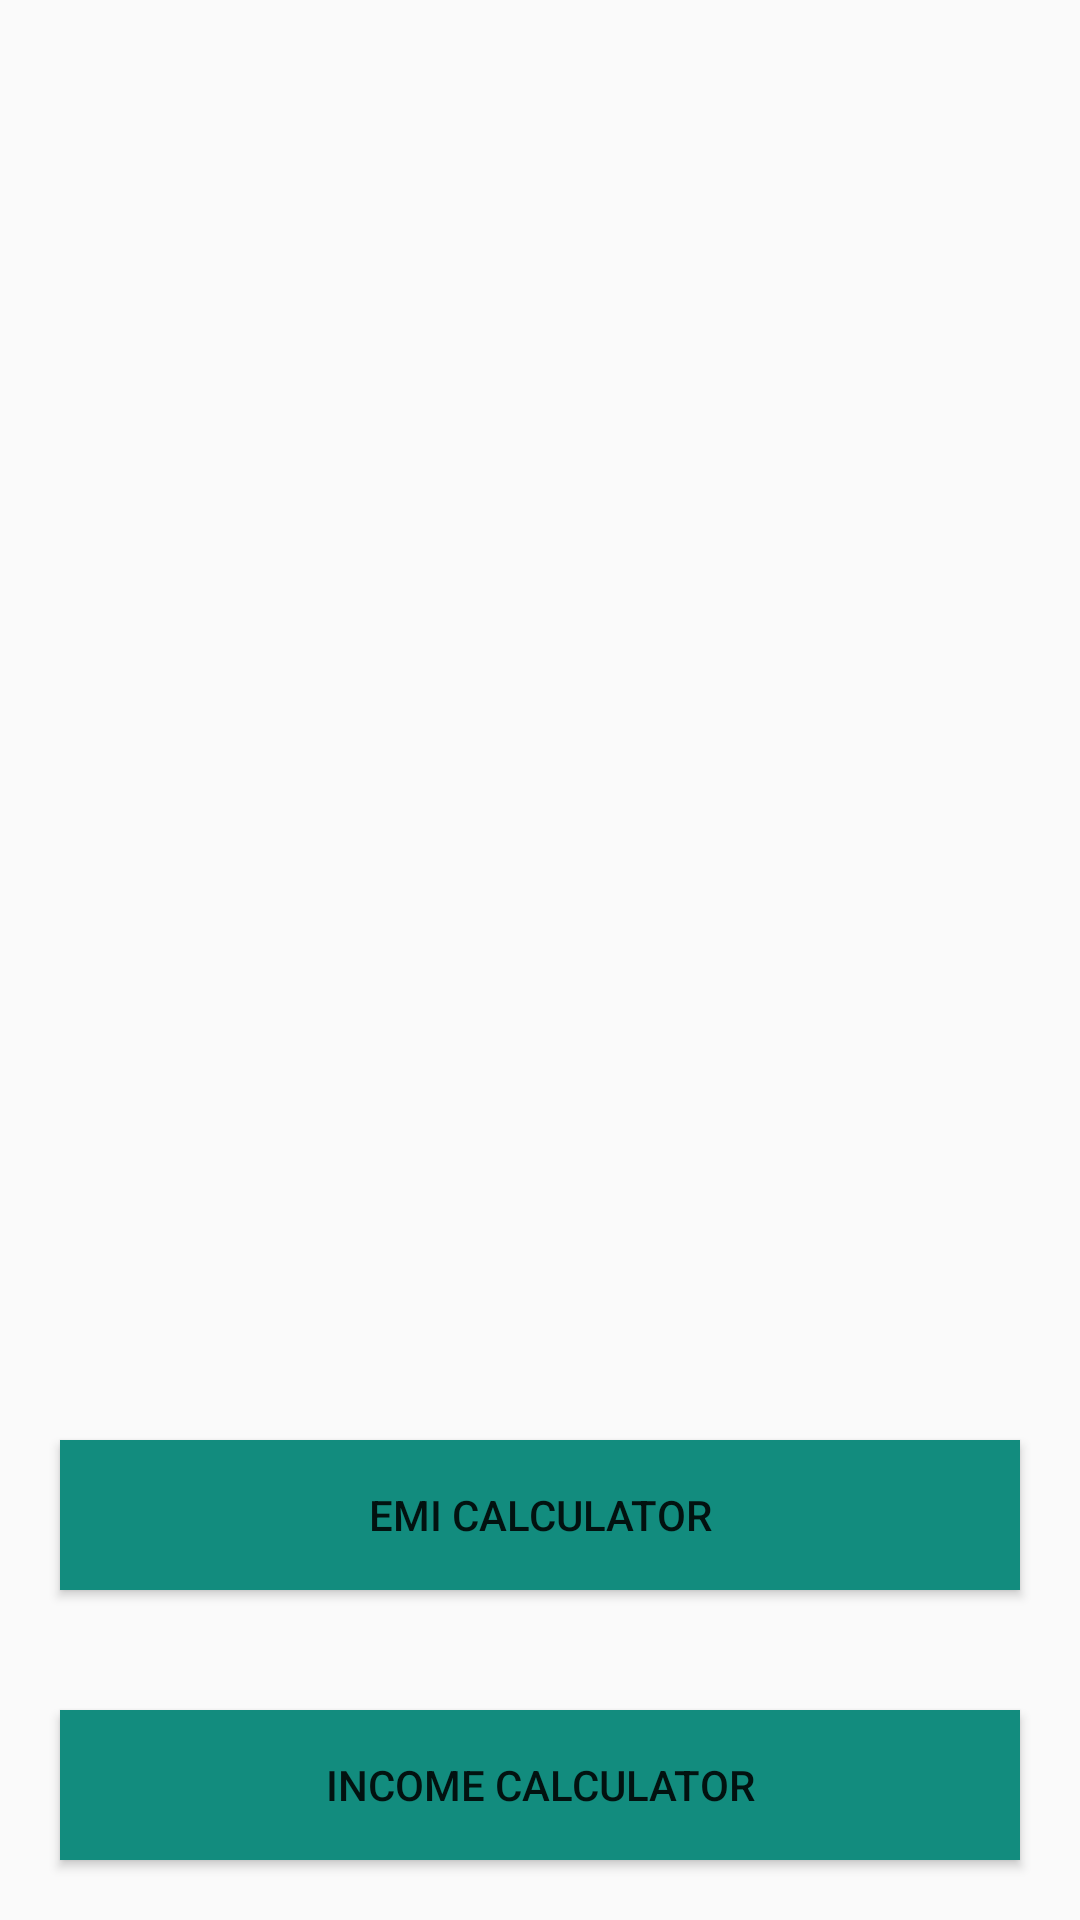

Produce the Android XML layout that renders to this screen, including the resource entries it uses.
<!-- AndroidManifest.xml: application theme Theme.Calci -->
<!-- res/layout/activity_main.xml -->
<?xml version="1.0" encoding="utf-8"?>
<RelativeLayout xmlns:android="http://schemas.android.com/apk/res/android"
    xmlns:app="http://schemas.android.com/apk/res-auto"
    xmlns:tools="http://schemas.android.com/tools"
    android:layout_width="match_parent"
    android:layout_height="match_parent"
    tools:context=".MainActivity">

    <LinearLayout
        android:layout_width="match_parent"
        android:layout_height="wrap_content"
        android:orientation="vertical"
        android:layout_alignParentBottom="true">
    <Button
        android:id="@+id/btn"
        android:layout_width="match_parent"
        android:layout_height="50dp"
        android:layout_margin="20dp"
        android:background="@color/lightdarkgreen"
        android:text="@string/emiCalulator"/>
    <Button
        android:id="@+id/btn1"
        android:layout_width="match_parent"
        android:layout_height="50dp"
        android:layout_margin="20dp"
        android:background="@color/lightdarkgreen"
        android:text="@string/incomeCalculator"/>
    </LinearLayout>
</RelativeLayout>
<!-- resources referenced by this layout -->
<resources>
  <color name="lightdarkgreen">#128C7E</color>
  <string name="emiCalulator">Emi Calculator</string>
  <string name="incomeCalculator">Income Calculator</string>
  <style name="Theme.Calci" parent="Theme.AppCompat.DayNight.DarkActionBar">
          
          <item name="colorPrimary">@color/lightdarkgreen</item>
          <item name="colorPrimaryVariant">@color/lightdarkgreen</item>
          <item name="colorOnPrimary">@color/white</item>
          
          <item name="colorSecondary">@color/teal_200</item>
          <item name="colorSecondaryVariant">@color/teal_700</item>
          <item name="colorOnSecondary">@color/black</item>
          
          <item name="android:statusBarColor" tools:targetApi="l">?attr/colorPrimaryVariant</item>
          
      </style>
  <color name="white">#FFFFFFFF</color>
  <color name="teal_200">#FF03DAC5</color>
  <color name="teal_700">#FF018786</color>
  <color name="black">#FF000000</color>
</resources>
